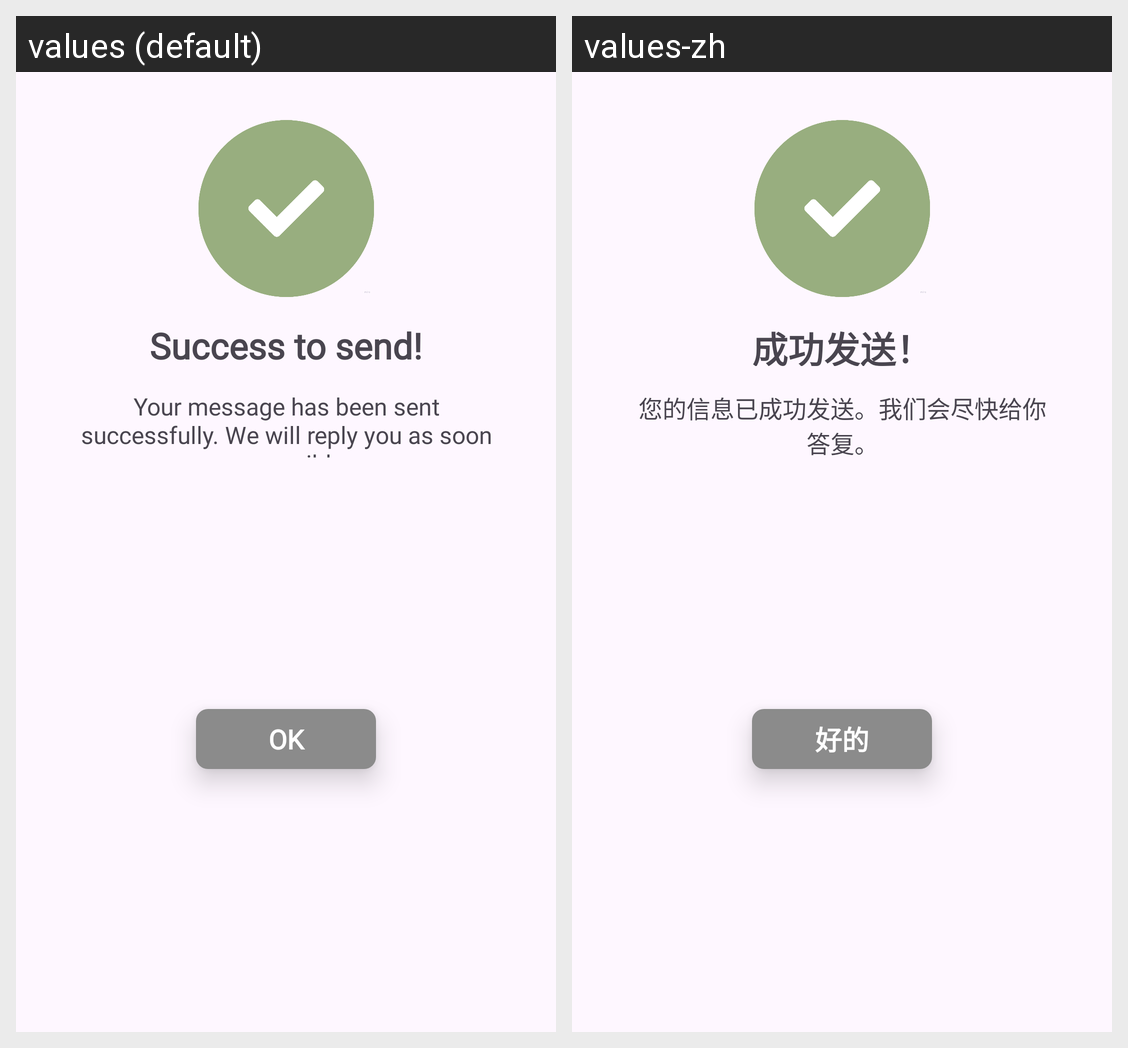

The same Android screen rendered under two of its app's locales, left to right. List the strings drawn on it with the default value and each locale's translation.
Android screen res/layout/dialog_success_mail_contact_us.xml rendered under 2 locales, left to right: values (default), values-zh. Device: Nexus 5 (rendered at 1080×1920; each locale shown at half size, 540×960, under a caption strip naming it); theme Theme.FYP.
Strings drawn on this screen, with the default value and each locale's value (text and hints the layout hard-codes, and strings that could not be matched under every locale, appear in the picture but are not listed):

success_contactus
  values: Success to send!
  values-zh: 成功发送！

success_contactus_text
  values: Your message has been sent successfully. We will reply you as soon as possible.
  values-zh: 您的信息已成功发送。我们会尽快给你答复。

ok
  values: OK
  values-zh: 好的
